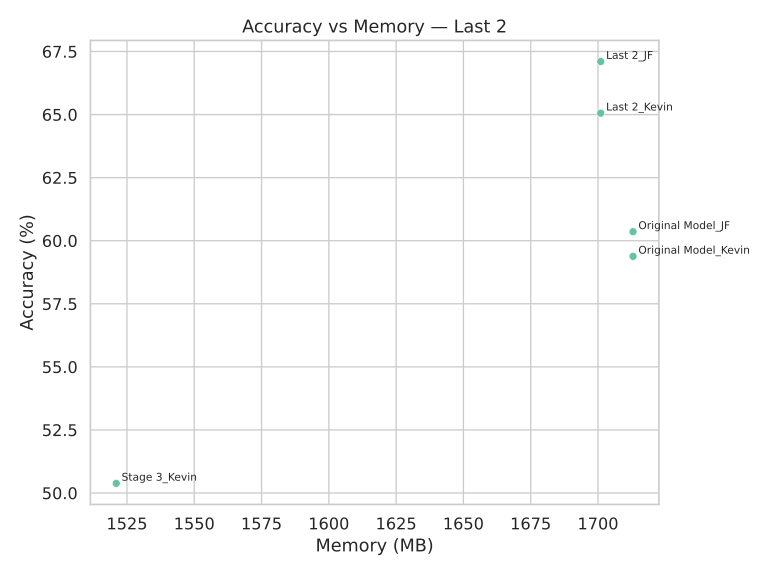

Values plotted in this chart, from the file beside it:
Model, Accuracy, Memory (MB)
Last 2_Kevin, 65.06, 1701
Stage 3_Kevin, 50.38, 1521
Original Model_JF, 60.36, 1713
Original Model_Kevin, 59.38, 1713
Last 2_JF, 67.1, 1701
